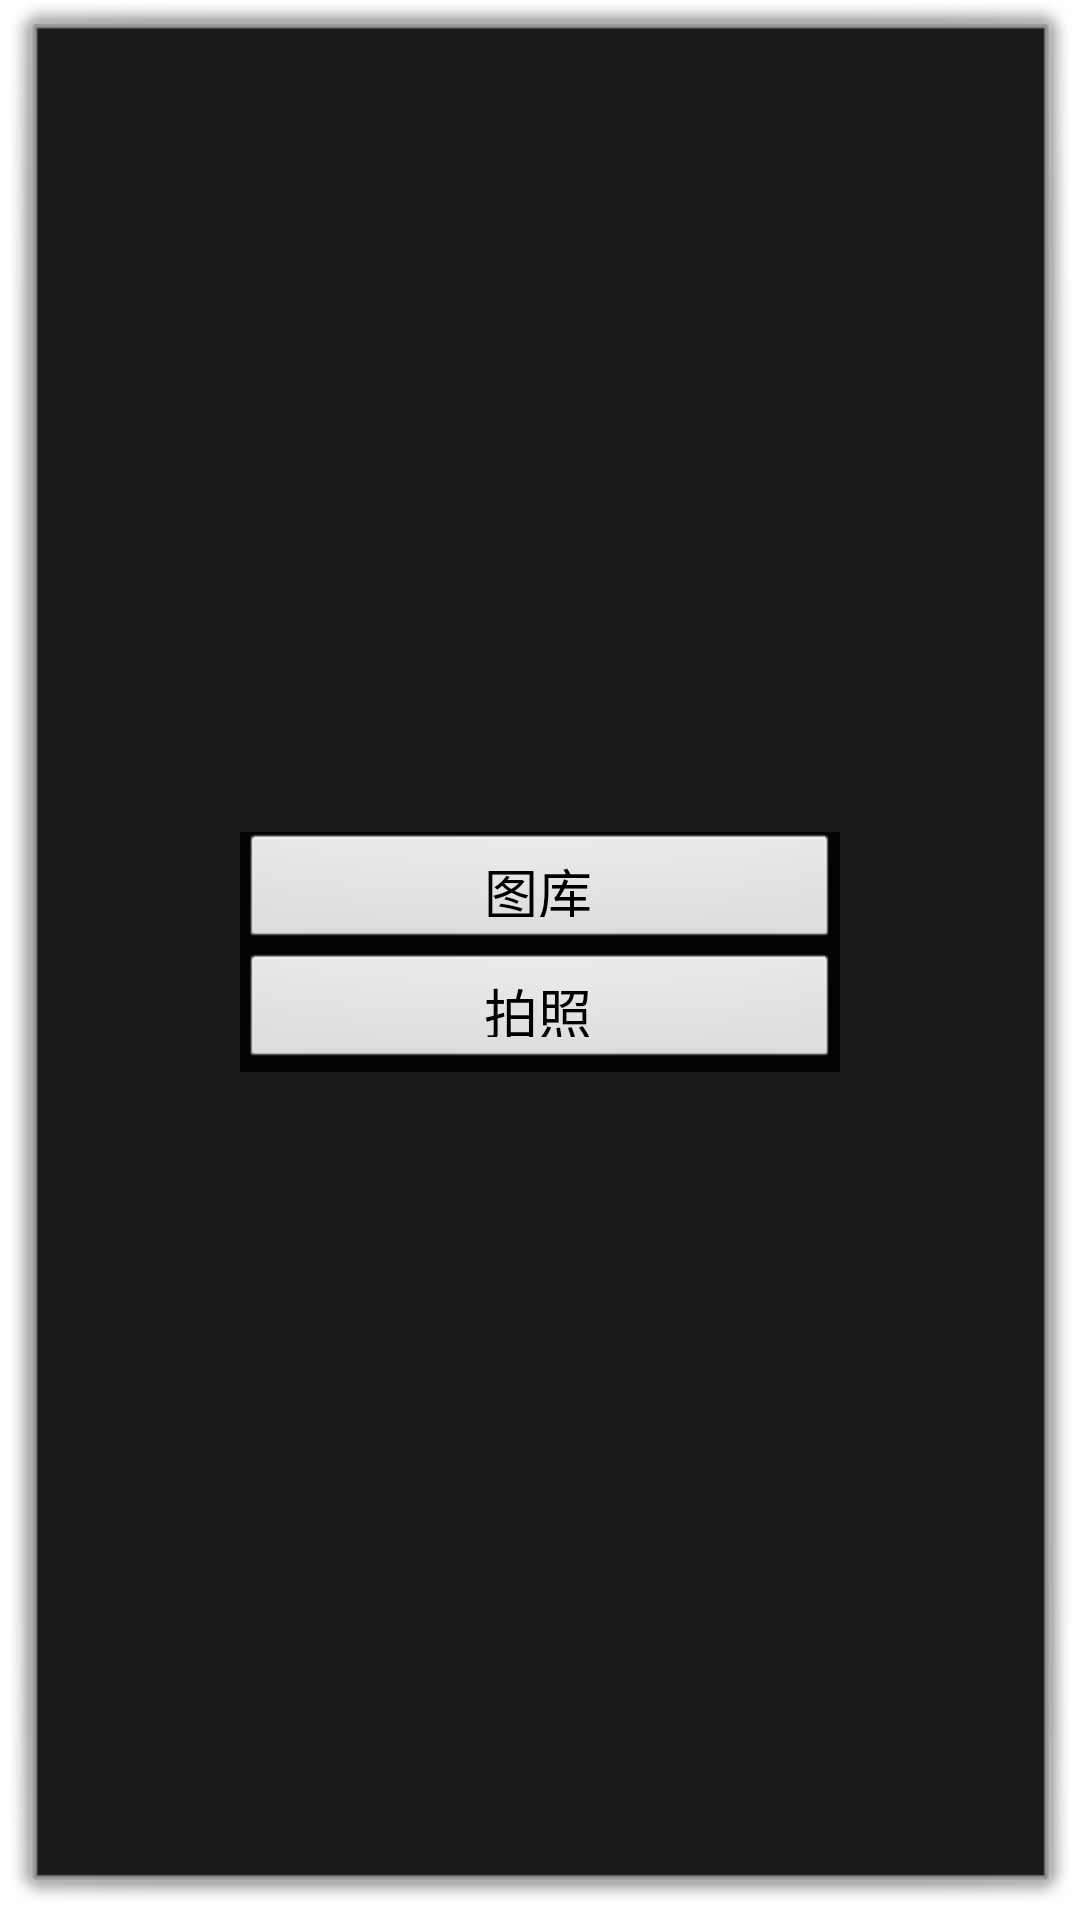

Android layout source for this screen:
<!-- AndroidManifest.xml: activity theme android:Theme.Dialog -->
<!-- res/layout/activity_photo.xml -->
<?xml version="1.0" encoding="utf-8"?>
<RelativeLayout xmlns:android="http://schemas.android.com/apk/res/android"
     android:layout_width="match_parent"
    android:layout_height="match_parent">

    <RelativeLayout
        android:layout_width="wrap_content"
        android:layout_height="wrap_content"
        android:layout_centerInParent="true"
        android:background="#e0000000" >

        <Button
            android:id="@+id/btPicture"
            android:layout_width="200dp"
            android:layout_height="40dp"
            android:layout_alignParentTop="true"
            android:text="@string/dialogPicture"
            android:textSize="18sp" />

        <Button
            android:id="@+id/btPhoto"
            android:layout_width="200dp"
            android:layout_height="40dp"
            android:layout_below="@+id/btPicture"
            android:text="@string/photo"
            android:textSize="18sp" />
    </RelativeLayout>

</RelativeLayout>
<!-- resources referenced by this layout -->
<resources>
  <string name="dialogPicture">图库</string>
  <string name="photo">拍照</string>
</resources>
